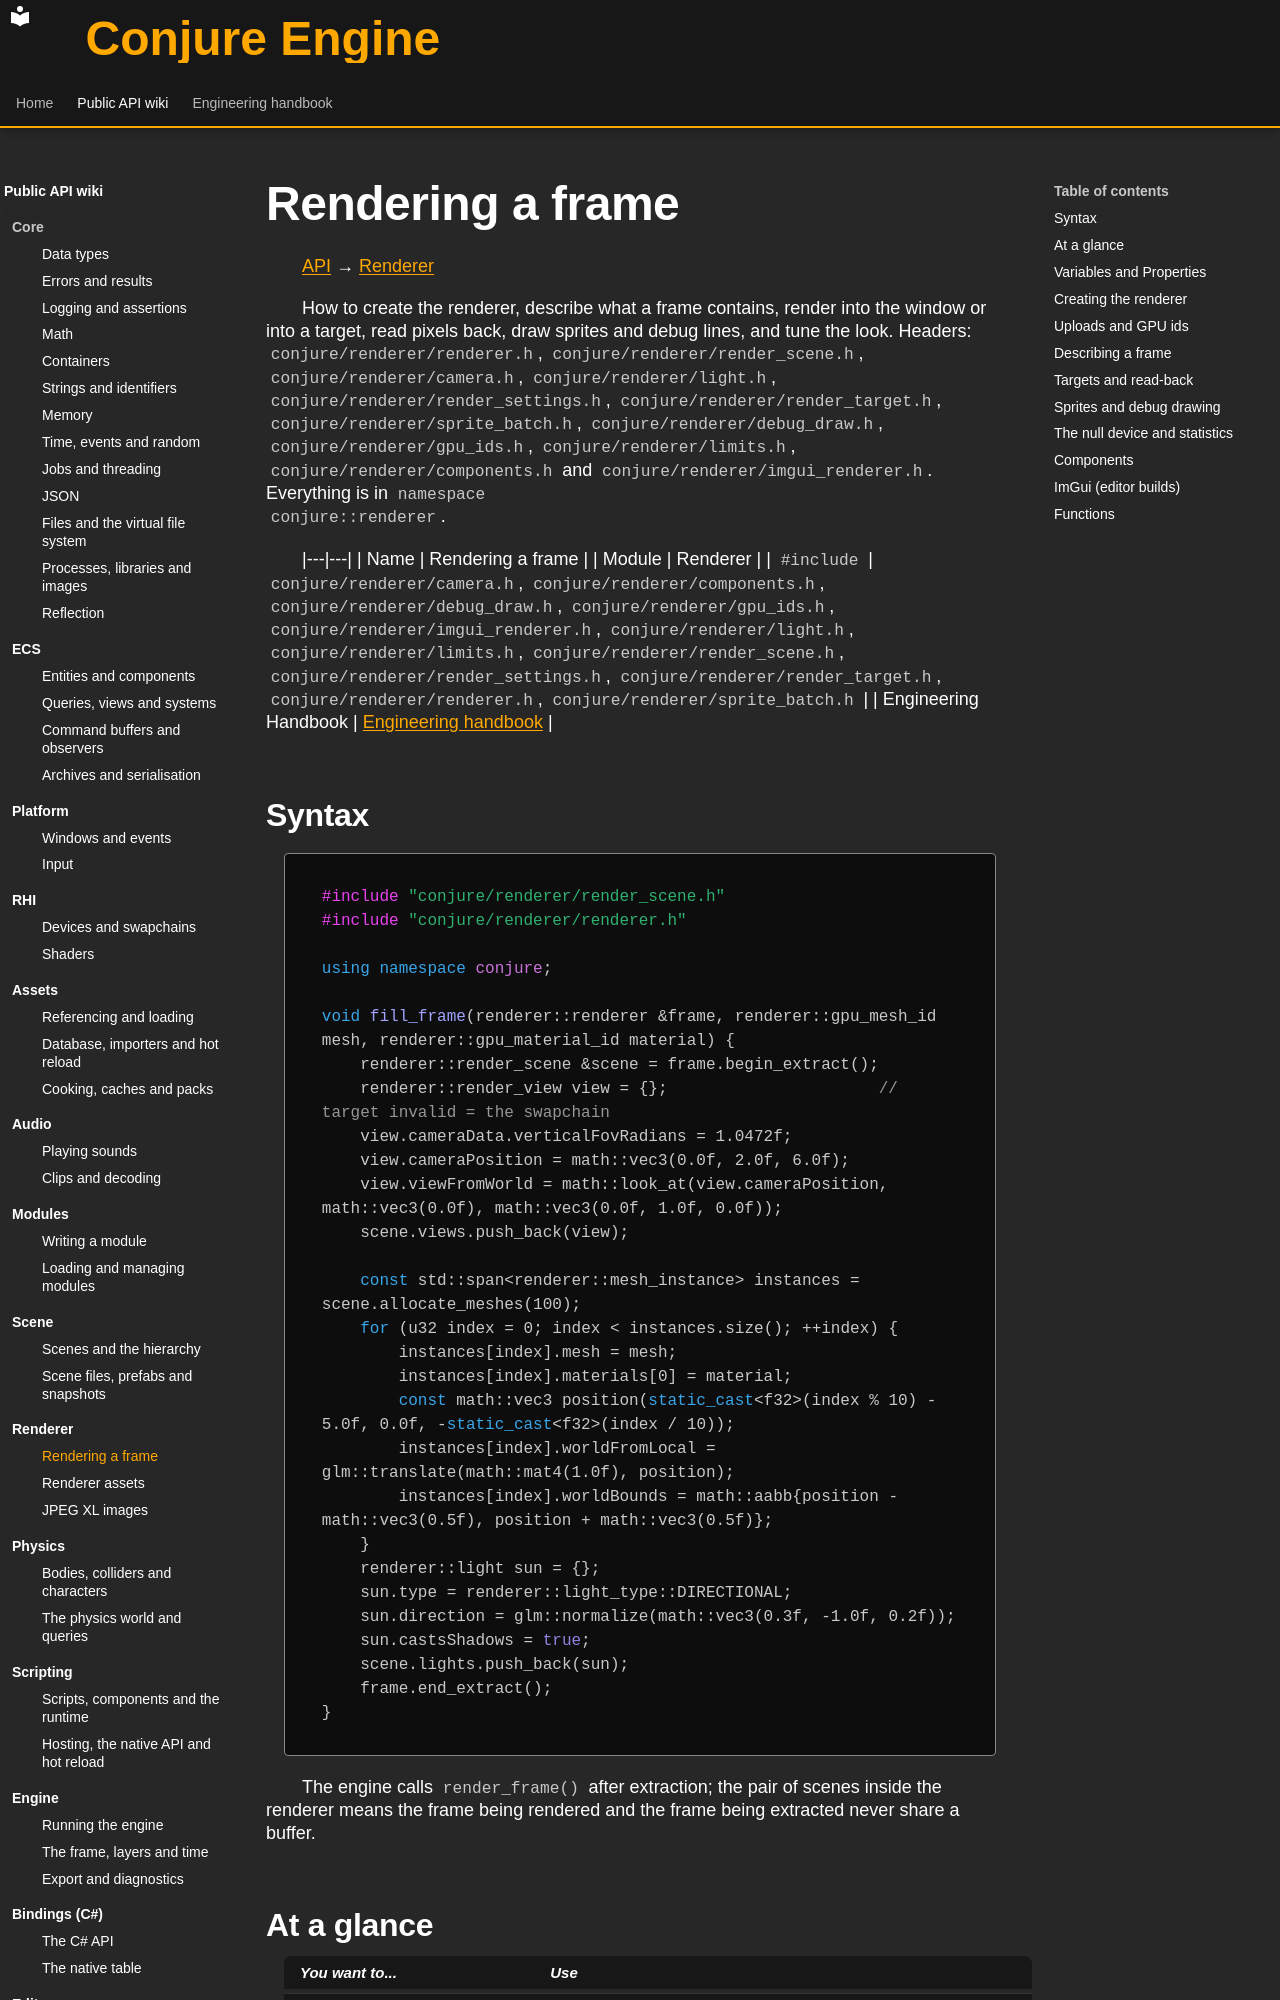

repository: Dozer90/Conjure-Engine · page: api/renderer/rendering-a-frame.html · generator: mkdocs

# Rendering a frame
<!-- doc-template:wiki -->
[API](../index.md) → [Renderer](index.md)

<!-- doc-content:purpose:start -->
How to create the renderer, describe what a frame contains, render into the window or into a target, read
pixels back, draw sprites and debug lines, and tune the look. Headers: `conjure/renderer/renderer.h`,
`conjure/renderer/render_scene.h`, `conjure/renderer/camera.h`, `conjure/renderer/light.h`,
`conjure/renderer/render_settings.h`, `conjure/renderer/render_target.h`, `conjure/renderer/sprite_batch.h`,
`conjure/renderer/debug_draw.h`, `conjure/renderer/gpu_ids.h`, `conjure/renderer/limits.h`,
`conjure/renderer/components.h` and `conjure/renderer/imgui_renderer.h`. Everything is in `namespace
conjure::renderer`.
<!-- doc-content:purpose:end -->

|---|---|
| Name | Rendering a frame |
| Module | Renderer |
| `#include` | `conjure/renderer/camera.h`, `conjure/renderer/components.h`, `conjure/renderer/debug_draw.h`, `conjure/renderer/gpu_ids.h`, `conjure/renderer/imgui_renderer.h`, `conjure/renderer/light.h`, `conjure/renderer/limits.h`, `conjure/renderer/render_scene.h`, `conjure/renderer/render_settings.h`, `conjure/renderer/render_target.h`, `conjure/renderer/renderer.h`, `conjure/renderer/sprite_batch.h` |
| Engineering Handbook | [Engineering handbook](../../handbook/engine/renderer.md) |

## Syntax

<!-- doc-content:syntax:start -->
<a id="quick-example"></a>

```cpp
#include "conjure/renderer/render_scene.h"
#include "conjure/renderer/renderer.h"

using namespace conjure;

void fill_frame(renderer::renderer &frame, renderer::gpu_mesh_id mesh, renderer::gpu_material_id material) {
    renderer::render_scene &scene = frame.begin_extract();
    renderer::render_view view = {};                      // target invalid = the swapchain
    view.cameraData.verticalFovRadians = 1.0472f;
    view.cameraPosition = math::vec3(0.0f, 2.0f, 6.0f);
    view.viewFromWorld = math::look_at(view.cameraPosition, math::vec3(0.0f), math::vec3(0.0f, 1.0f, 0.0f));
    scene.views.push_back(view);

    const std::span<renderer::mesh_instance> instances = scene.allocate_meshes(100);
    for (u32 index = 0; index < instances.size(); ++index) {
        instances[index].mesh = mesh;
        instances[index].materials[0] = material;
        const math::vec3 position(static_cast<f32>(index % 10) - 5.0f, 0.0f, -static_cast<f32>(index / 10));
        instances[index].worldFromLocal = glm::translate(math::mat4(1.0f), position);
        instances[index].worldBounds = math::aabb{position - math::vec3(0.5f), position + math::vec3(0.5f)};
    }
    renderer::light sun = {};
    sun.type = renderer::light_type::DIRECTIONAL;
    sun.direction = glm::normalize(math::vec3(0.3f, -1.0f, 0.2f));
    sun.castsShadows = true;
    scene.lights.push_back(sun);
    frame.end_extract();
}
```

The engine calls `render_frame()` after extraction; the pair of scenes inside the renderer means the frame being
rendered and the frame being extracted never share a buffer.
<!-- doc-content:syntax:end -->
